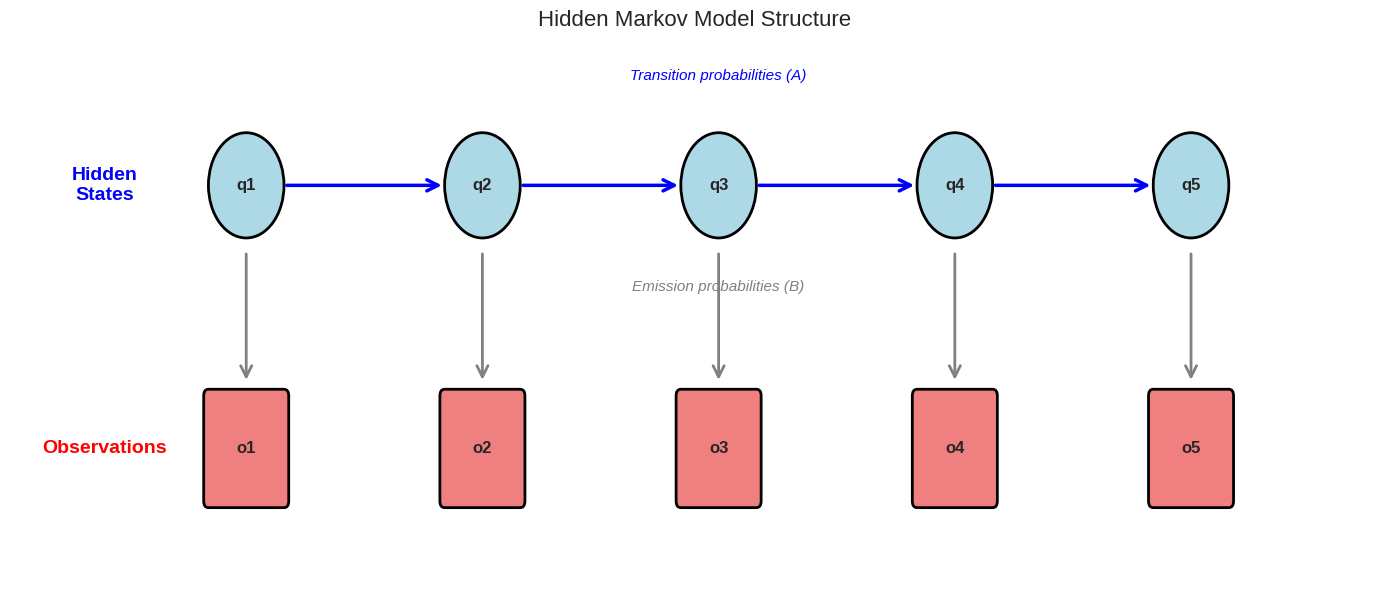

Here is the Python script that generated this plot: (Note: this script raises an exception after producing the figure.)
# Setup and imports
import numpy as np
import matplotlib.pyplot as plt
import seaborn as sns
from typing import Tuple, Dict
from matplotlib.patches import FancyBboxPatch, FancyArrowPatch

np.random.seed(42)
plt.style.use('seaborn-v0_8-darkgrid')
sns.set_palette('husl')
%matplotlib inline

# Purpose: Define a simple weather HMM with explicit parameter structure
# Key Concept: HMM as a complete probability model

class DiscreteHMM:
    """
    Discrete Hidden Markov Model.
    
    Parameters
    ----------
    states : list of str
        Hidden state labels
    observations : list of str
        Observation symbols
    A : ndarray (K, K)
        Transition matrix
    B : ndarray (K, M)
        Emission matrix
    pi : ndarray (K,)
        Initial state distribution
    """
    
    def __init__(self, states, observations, A, B, pi):
        self.states = states
        self.observations = observations
        self.K = len(states)  # Number of states
        self.M = len(observations)  # Number of observations
        
        # Validate shapes
        assert A.shape == (self.K, self.K), f"A must be {self.K}x{self.K}"
        assert B.shape == (self.K, self.M), f"B must be {self.K}x{self.M}"
        assert len(pi) == self.K, f"pi must have length {self.K}"
        
        # Validate probability constraints
        assert np.allclose(A.sum(axis=1), 1), "A rows must sum to 1"
        assert np.allclose(B.sum(axis=1), 1), "B rows must sum to 1"
        assert np.isclose(pi.sum(), 1), "pi must sum to 1"
        
        self.A = A
        self.B = B
        self.pi = pi
        
        # Create lookup dictionaries
        self.state_to_idx = {s: i for i, s in enumerate(states)}
        self.obs_to_idx = {o: i for i, o in enumerate(observations)}
    
    def __repr__(self):
        return f"DiscreteHMM(states={self.K}, observations={self.M})"
    
    def display_parameters(self):
        """Pretty print HMM parameters."""
        print("="*70)
        print("HIDDEN MARKOV MODEL PARAMETERS")
        print("="*70)
        
        print(f"\n1. STATES (K={self.K}): {self.states}")
        print(f"\n2. OBSERVATIONS (M={self.M}): {self.observations}")
        
        print(f"\n3. INITIAL DISTRIBUTION (π):")
        for i, state in enumerate(self.states):
            print(f"   P(q₁ = {state:6s}) = {self.pi[i]:.3f}")
        
        print(f"\n4. TRANSITION MATRIX (A):")
        print(f"   {'':8s} " + " ".join(f"{s:8s}" for s in self.states))
        for i, state_i in enumerate(self.states):
            row = " ".join(f"{self.A[i,j]:8.3f}" for j in range(self.K))
            print(f"   {state_i:8s} {row}")
        
        print(f"\n5. EMISSION MATRIX (B):")
        print(f"   {'':8s} " + " ".join(f"{o:8s}" for o in self.observations))
        for i, state in enumerate(self.states):
            row = " ".join(f"{self.B[i,j]:8.3f}" for j in range(self.M))
            print(f"   {state:8s} {row}")
        
        print("\n" + "="*70)

# Define weather HMM
states = ['Sunny', 'Rainy']
observations = ['Walk', 'Shop', 'Clean']

# Transition matrix: weather tends to persist
A = np.array([
    [0.7, 0.3],  # Sunny → [Sunny, Rainy]
    [0.4, 0.6]   # Rainy → [Sunny, Rainy]
])

# Emission matrix: activities depend on weather
B = np.array([
    [0.6, 0.3, 0.1],  # Sunny → [Walk, Shop, Clean]
    [0.1, 0.4, 0.5]   # Rainy → [Walk, Shop, Clean]
])

# Initial distribution: slightly more likely to start sunny
pi = np.array([0.6, 0.4])

# Create HMM
weather_hmm = DiscreteHMM(states, observations, A, B, pi)
weather_hmm.display_parameters()

# Purpose: Visualize HMM architecture and temporal dynamics
# Key Concept: Hidden states generate observations

def visualize_hmm_structure(hmm, T=5):
    """
    Create visualization of HMM temporal structure.
    
    Parameters
    ----------
    hmm : DiscreteHMM
        The HMM to visualize
    T : int
        Number of time steps to show
    """
    fig, ax = plt.subplots(figsize=(14, 6))
    
    # Hidden states layer (top)
    state_y = 3.5
    obs_y = 1.5
    
    for t in range(T):
        x = t * 2.5 + 1
        
        # Draw hidden state node
        circle = plt.Circle((x, state_y), 0.4, 
                           color='lightblue', ec='black', linewidth=2)
        ax.add_patch(circle)
        ax.text(x, state_y, f'q{t+1}', ha='center', va='center', 
               fontsize=12, fontweight='bold')
        
        # Draw observation node
        square = FancyBboxPatch((x-0.4, obs_y-0.4), 0.8, 0.8,
                               boxstyle="round,pad=0.05",
                               facecolor='lightcoral', 
                               edgecolor='black', linewidth=2)
        ax.add_patch(square)
        ax.text(x, obs_y, f'o{t+1}', ha='center', va='center',
               fontsize=12, fontweight='bold')
        
        # Draw emission arrow (state → observation)
        arrow = FancyArrowPatch((x, state_y-0.5), (x, obs_y+0.5),
                               arrowstyle='->', mutation_scale=20,
                               color='gray', linewidth=2)
        ax.add_patch(arrow)
        
        # Draw transition arrow to next state
        if t < T - 1:
            arrow = FancyArrowPatch((x+0.4, state_y), (x+2.1, state_y),
                                   arrowstyle='->', mutation_scale=20,
                                   color='blue', linewidth=2.5)
            ax.add_patch(arrow)
    
    # Labels
    ax.text(-0.5, state_y, 'Hidden\nStates', ha='center', va='center',
           fontsize=14, fontweight='bold', color='blue')
    ax.text(-0.5, obs_y, 'Observations', ha='center', va='center',
           fontsize=14, fontweight='bold', color='red')
    
    # Annotations
    ax.text((T-1)*2.5/2 + 1, 2.7, 'Emission probabilities (B)',
           ha='center', fontsize=11, style='italic', color='gray')
    ax.text((T-1)*2.5/2 + 1, state_y+0.8, 'Transition probabilities (A)',
           ha='center', fontsize=11, style='italic', color='blue')
    
    ax.set_xlim(-1.5, T*2.5 + 0.5)
    ax.set_ylim(0.5, 4.5)
    ax.axis('off')
    ax.set_title('Hidden Markov Model Structure', fontsize=16, pad=20)
    
    plt.tight_layout()
    plt.show()

visualize_hmm_structure(weather_hmm, T=5)

# Purpose: Illustrate the three problems with concrete examples
# Key Concept: Different questions require different algorithms

print("THE THREE FUNDAMENTAL PROBLEMS OF HMMs")
print("="*70)

# Example observation sequence
obs_sequence = ['Walk', 'Walk', 'Shop', 'Clean', 'Clean']
print(f"\nObservation sequence: {obs_sequence}")
print(f"Length: {len(obs_sequence)} days\n")

print("PROBLEM 1: EVALUATION")
print("-" * 70)
print("Question: How likely is this observation sequence?")
print(f"Goal: Compute P(O | λ)")
print("Application: Is this sequence typical for our weather model?")
print("Algorithm: Forward algorithm (Module 2)\n")

print("PROBLEM 2: DECODING")
print("-" * 70)
print("Question: What was the weather on each day?")
print(f"Goal: Find most likely Q = q₁, q₂, ..., q₅")
print("Application: Infer hidden states from observations")
print("Algorithm: Viterbi algorithm (Module 2)\n")

print("PROBLEM 3: LEARNING")
print("-" * 70)
print("Question: What are the true A, B, π parameters?")
print(f"Goal: Find λ* = argmax P(O | λ)")
print("Application: Learn model from observed activity patterns")
print("Algorithm: Baum-Welch (EM) algorithm (Module 2)")

print("\n" + "="*70)

# Purpose: Preview financial HMM structure
# Key Concept: HMMs model regime-dependent return distributions

# Define financial regime HMM (simplified)
fin_states = ['Bull', 'Bear', 'Sideways']
# For continuous returns, we'd use Gaussian emissions
# Here we discretize for illustration
fin_obs = ['High+', 'Low+', 'Neutral', 'Low-', 'High-']

# Transition matrix: regimes persist but eventually switch
A_fin = np.array([
    [0.85, 0.05, 0.10],  # Bull tends to stay Bull
    [0.10, 0.80, 0.10],  # Bear tends to stay Bear
    [0.20, 0.15, 0.65]   # Sideways is transitional
])

# Emission matrix: returns depend on regime
B_fin = np.array([
    [0.40, 0.30, 0.20, 0.05, 0.05],  # Bull: mostly positive
    [0.05, 0.10, 0.15, 0.35, 0.35],  # Bear: mostly negative
    [0.15, 0.25, 0.30, 0.20, 0.10]   # Sideways: centered
])

pi_fin = np.array([0.5, 0.2, 0.3])

market_hmm = DiscreteHMM(fin_states, fin_obs, A_fin, B_fin, pi_fin)

print("FINANCIAL MARKET REGIME HMM\n")
market_hmm.display_parameters()

print("\nINTERPRETATION:")
print("- Bull market: High probability of positive returns")
print("- Bear market: High probability of negative returns")
print("- Sideways: Mixed returns, transitional regime")
print("- All regimes show persistence (high diagonal in A)")

# YOUR CODE HERE
# ---------------

def verify_hmm_constraints(A, B, pi, tolerance=1e-6):
    """
    Verify HMM probability constraints.
    
    Parameters
    ----------
    A : ndarray (K, K)
        Transition matrix
    B : ndarray (K, M)
        Emission matrix
    pi : ndarray (K,)
        Initial distribution
    tolerance : float
        Numerical tolerance for sum checks
    
    Returns
    -------
    valid : bool
        True if all constraints satisfied
    violations : list of str
        List of constraint violations
    """
    violations = []
    
    # YOUR IMPLEMENTATION HERE
    # Check:
    # 1. Non-negativity of all elements
    # 2. Row sums of A
    # 3. Row sums of B
    # 4. Sum of pi
    
    return None, None

# Test on weather HMM
valid, violations = verify_hmm_constraints(weather_hmm.A, weather_hmm.B, weather_hmm.pi)

# AUTO-GRADED TESTS - Do not modify
# ----------------------------------

def test_exercise_1():
    assert valid is not None, "Don't forget to return validity!"
    assert violations is not None, "Don't forget to return violations!"
    assert isinstance(valid, bool), "valid should be boolean"
    assert isinstance(violations, list), "violations should be list"
    
    # Weather HMM should be valid
    assert valid == True, "Weather HMM should be valid!"
    assert len(violations) == 0, "Weather HMM should have no violations"
    
    # Test invalid matrices
    A_bad = np.array([[0.8, 0.3], [0.4, 0.6]])  # First row sums > 1
    B_test = np.array([[0.5, 0.5], [0.5, 0.5]])
    pi_test = np.array([0.5, 0.5])
    
    valid_bad, viol_bad = verify_hmm_constraints(A_bad, B_test, pi_test)
    assert valid_bad == False, "Should detect invalid A matrix"
    assert len(viol_bad) > 0, "Should report violations"
    
    print("✅ Exercise 1 passed!")
    print("\nWeather HMM validation:")
    print(f"  Valid: {valid}")
    print(f"  Violations: {violations if violations else 'None'}")

test_exercise_1()

# YOUR CODE HERE
# ---------------

def compute_joint_probability(hmm, state_seq, obs_seq):
    """
    Compute P(Q, O | λ) for given sequences.
    
    Parameters
    ----------
    hmm : DiscreteHMM
        The HMM model
    state_seq : list of str
        State sequence
    obs_seq : list of str
        Observation sequence
    
    Returns
    -------
    prob : float
        Joint probability
    """
    # YOUR IMPLEMENTATION HERE
    # Steps:
    # 1. Convert state/obs names to indices
    # 2. Start with π[q₁] * B[q₁, o₁]
    # 3. Multiply by A[q_{t-1}, q_t] * B[q_t, o_t] for t=2..T
    
    return None

# Test cases
test_states = ['Sunny', 'Sunny', 'Rainy']
test_obs = ['Walk', 'Shop', 'Clean']

joint_prob = compute_joint_probability(weather_hmm, test_states, test_obs)

# AUTO-GRADED TESTS - Do not modify
# ----------------------------------

def test_exercise_2():
    assert joint_prob is not None, "Don't forget to compute joint probability!"
    assert isinstance(joint_prob, (float, np.floating)), "Should return float"
    assert 0 <= joint_prob <= 1, "Probability must be in [0, 1]"
    
    # Verify computation manually for small case
    # P = π[Sunny] * B[Sunny,Walk] * A[Sunny,Sunny] * B[Sunny,Shop] * 
    #     A[Sunny,Rainy] * B[Rainy,Clean]
    expected = (weather_hmm.pi[0] * weather_hmm.B[0, 0] *
                weather_hmm.A[0, 0] * weather_hmm.B[0, 1] *
                weather_hmm.A[0, 1] * weather_hmm.B[1, 2])
    
    assert np.isclose(joint_prob, expected, rtol=1e-5), \
        f"Expected {expected:.6f}, got {joint_prob:.6f}"
    
    print("✅ Exercise 2 passed!")
    print(f"\nJoint probability: {joint_prob:.8f}")
    print(f"\nInterpretation:")
    print(f"  This specific state-observation sequence has")
    print(f"  probability {joint_prob:.8f} ≈ {joint_prob*100:.4f}%")

test_exercise_2()

# YOUR CODE HERE
# ---------------

# Define your trading HMM
trading_states = ['Trending', 'Mean-Reverting', 'High-Vol']
trading_obs = ['Strong-Up', 'Weak-Up', 'Flat', 'Weak-Down', 'Strong-Down']

# YOUR MATRICES HERE
A_trading = None  # Replace with your 3x3 matrix
B_trading = None  # Replace with your 3x5 matrix
pi_trading = None # Replace with your 3-element vector

# Create HMM (if matrices defined)
if A_trading is not None:
    trading_hmm = DiscreteHMM(trading_states, trading_obs, 
                              A_trading, B_trading, pi_trading)
else:
    trading_hmm = None

# AUTO-GRADED TESTS - Do not modify
# ----------------------------------

def test_exercise_3():
    assert trading_hmm is not None, "Don't forget to create trading HMM!"
    assert trading_hmm.K == 3, "Should have 3 states"
    assert trading_hmm.M == 5, "Should have 5 observations"
    
    # Validate constraints
    valid, violations = verify_hmm_constraints(
        trading_hmm.A, trading_hmm.B, trading_hmm.pi
    )
    assert valid, f"Trading HMM has violations: {violations}"
    
    # Check that states make sense
    # Trending should have directional bias
    # Mean-reverting should have higher Flat probability
    # High-vol should have higher extreme probabilities
    
    print("✅ Exercise 3 passed!")
    print("\nYour Trading HMM:")
    trading_hmm.display_parameters()

test_exercise_3()
